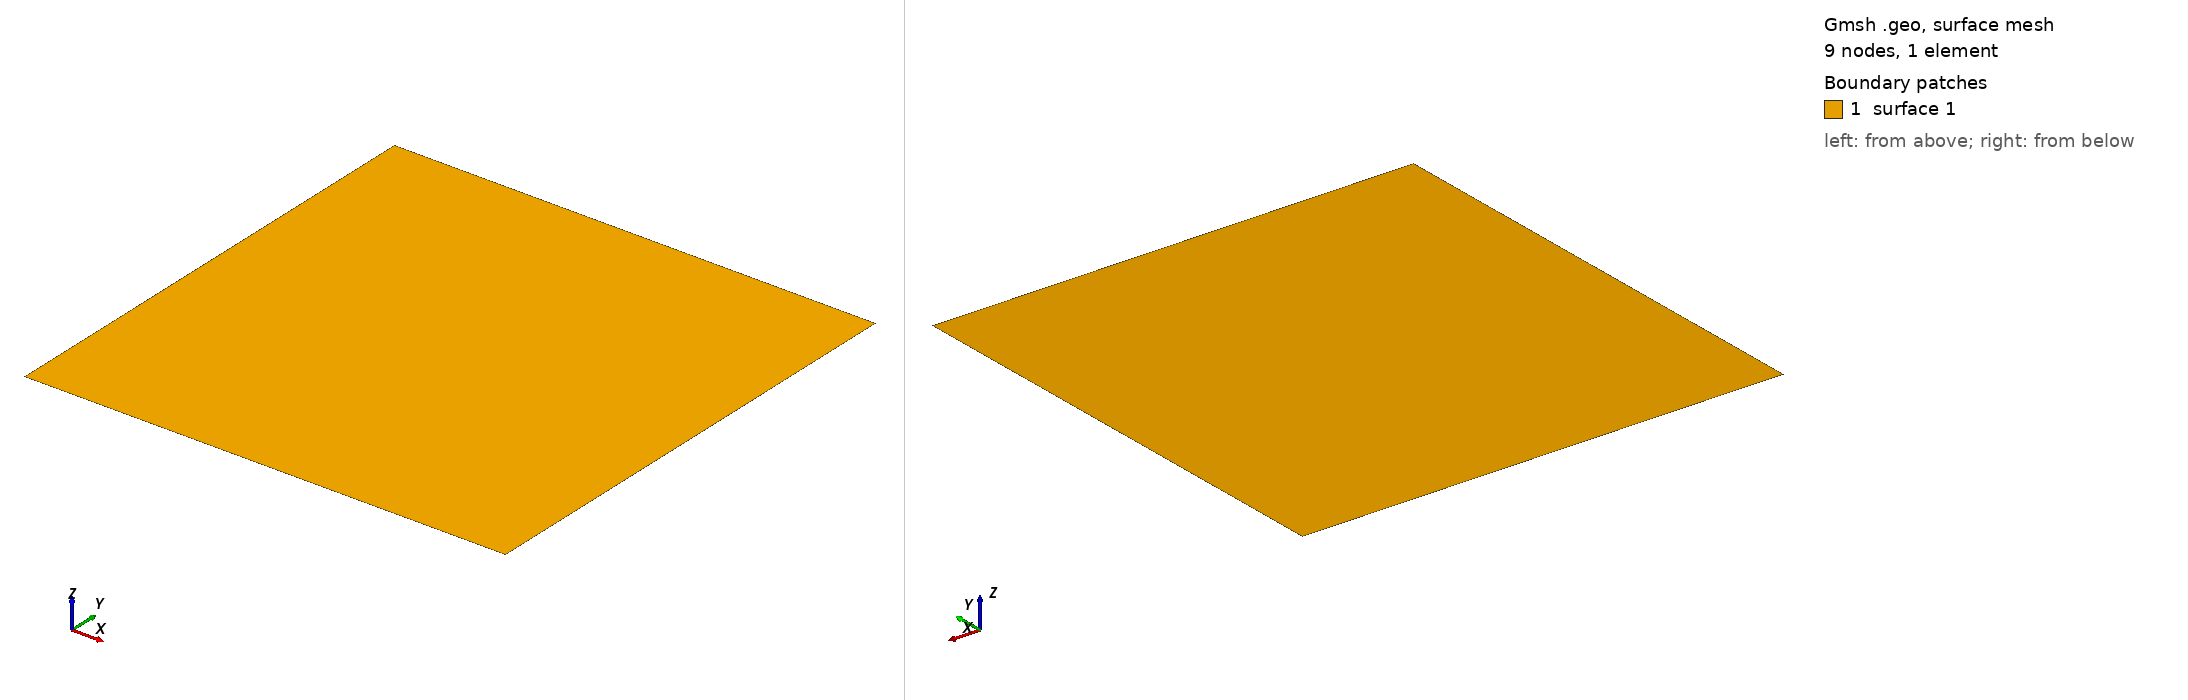

Gmsh geometry script, surface-meshed: 9 nodes, 1 surface elements. Boundary patches (legend numbers): 1 surface 1. Left view from above one corner, right view from below the opposite corner. The script declares no physical surfaces, so the legend lists its geometric surfaces. The drawing asked Gmsh for element sizes between 1% and 20% of the model's largest extent; the script's own settings can give other sizes.

=== elem2.geo (drawn) ===
//+
SetFactory("OpenCASCADE");
Rectangle(1) = {-1, -1, 0, 2, 2, 0};
//+
Transfinite Curve {3, 2, 1, 4} = 2 Using Progression 1;
//+
Transfinite Surface {1};
//+
Recombine Surface {1};

Mesh.ElementOrder=2;
Mesh 2;
